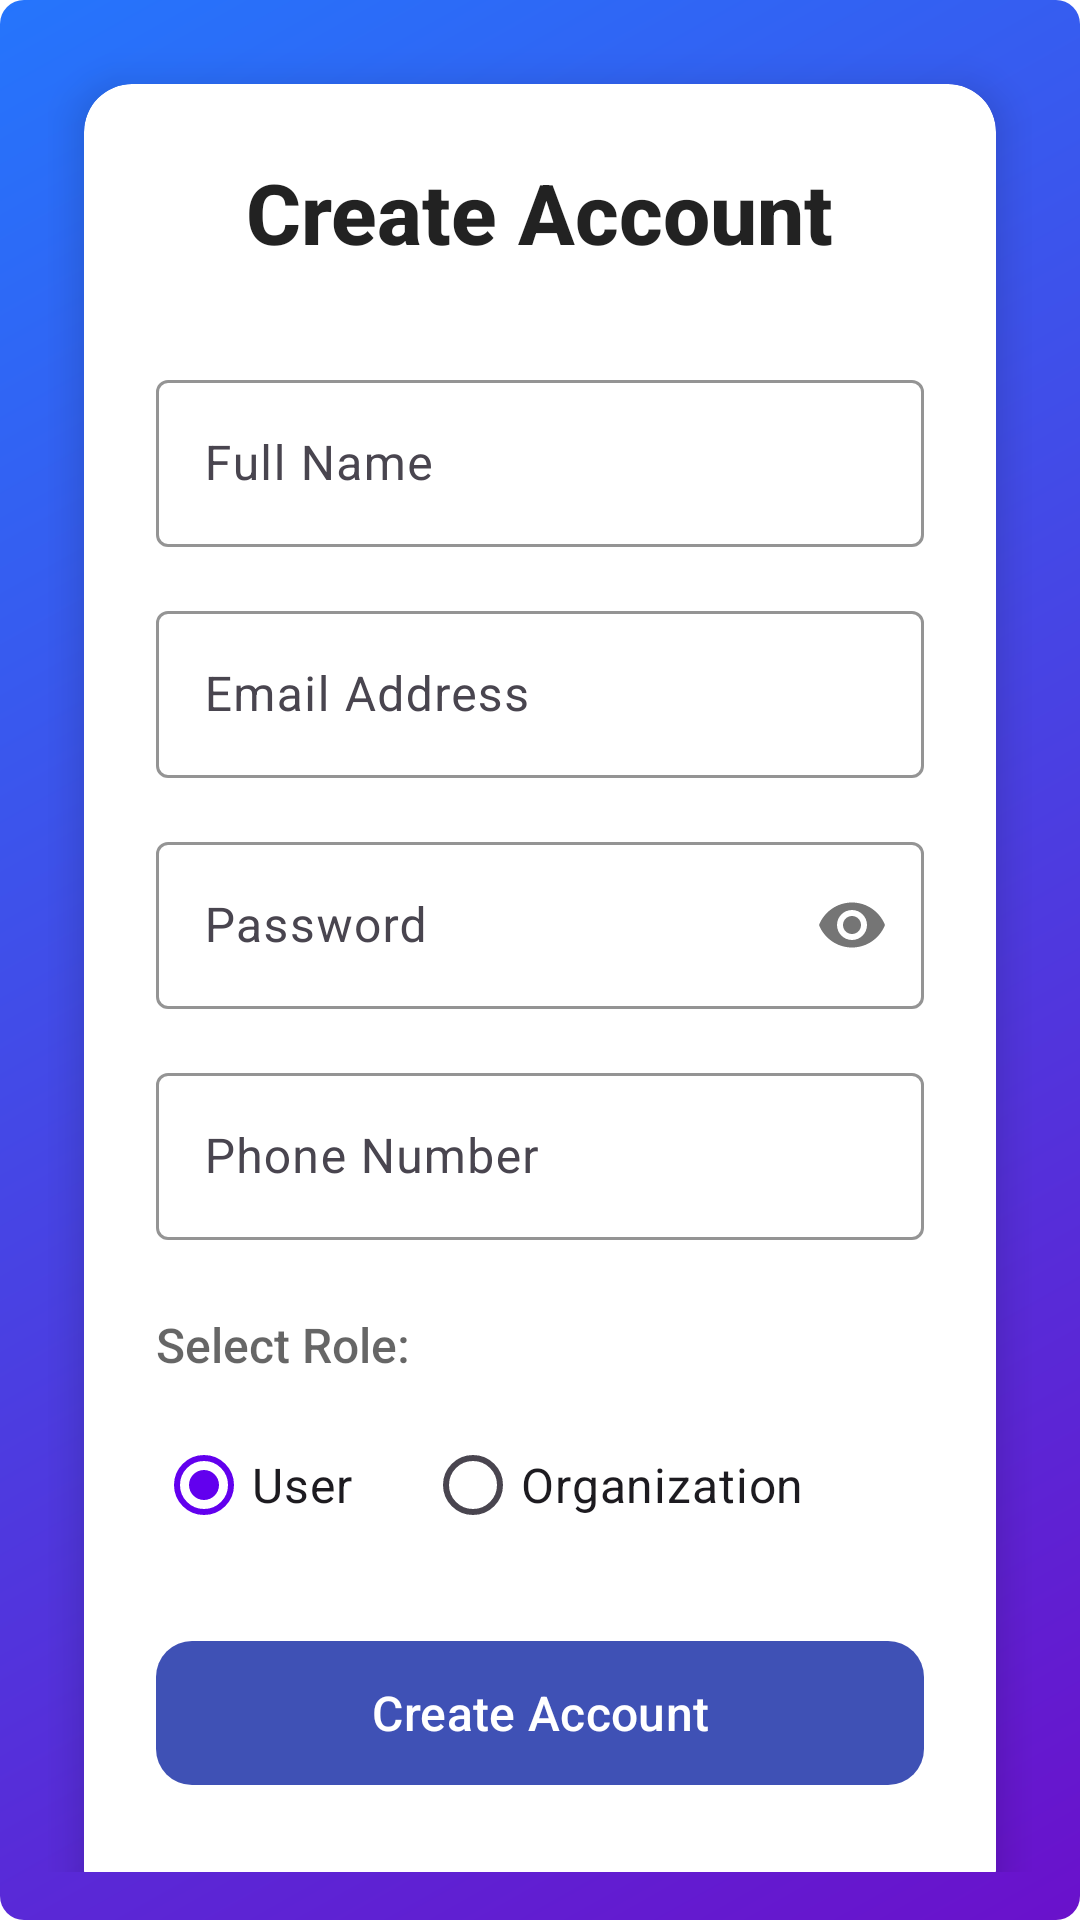

Here is an Android app screen rendered from its layout file. Give the layout XML and the strings, colors and styles it references.
<!-- AndroidManifest.xml: application theme Theme.GiveDonnationApp -->
<!-- res/layout/activity_signup.xml -->
<?xml version="1.0" encoding="utf-8"?>
<ScrollView xmlns:android="http://schemas.android.com/apk/res/android"
    xmlns:app="http://schemas.android.com/apk/res-auto"
    xmlns:tools="http://schemas.android.com/tools"
    android:layout_width="match_parent"
    android:layout_height="match_parent"
    android:background="@drawable/gradient_background"
    android:padding="16dp"
    tools:context=".SignupActivity">

    <androidx.cardview.widget.CardView
        android:layout_width="match_parent"
        android:layout_height="wrap_content"
        android:layout_margin="12dp"
        app:cardCornerRadius="16dp"
        app:cardElevation="8dp"
        app:cardBackgroundColor="@android:color/white">

        <LinearLayout
            android:layout_width="match_parent"
            android:layout_height="wrap_content"
            android:orientation="vertical"
            android:padding="24dp">

            <TextView
                android:layout_width="wrap_content"
                android:layout_height="wrap_content"
                android:text="Create Account"
                android:textSize="28sp"
                android:textStyle="bold"
                android:textColor="@android:color/black"
                android:layout_gravity="center_horizontal"
                android:layout_marginBottom="32dp"
                android:fontFamily="sans-serif-medium"
                android:alpha="0.87"/>

            <com.google.android.material.textfield.TextInputLayout
                android:layout_width="match_parent"
                android:layout_height="wrap_content"
                android:layout_marginBottom="16dp"
                app:boxStrokeColor="@color/colorPrimary"
                app:hintTextColor="@color/colorPrimary">

                <com.google.android.material.textfield.TextInputEditText
                    android:id="@+id/editTextName"
                    android:layout_width="match_parent"
                    android:layout_height="wrap_content"
                    android:hint="Full Name"
                    android:inputType="textPersonName"
                    android:backgroundTint="@color/colorPrimary"
                    android:fontFamily="sans-serif"/>
            </com.google.android.material.textfield.TextInputLayout>

            <com.google.android.material.textfield.TextInputLayout
                android:layout_width="match_parent"
                android:layout_height="wrap_content"
                android:layout_marginBottom="16dp"
                app:boxStrokeColor="@color/colorPrimary"
                app:hintTextColor="@color/colorPrimary">

                <com.google.android.material.textfield.TextInputEditText
                    android:id="@+id/editTextEmail"
                    android:layout_width="match_parent"
                    android:layout_height="wrap_content"
                    android:hint="Email Address"
                    android:inputType="textEmailAddress"
                    android:backgroundTint="@color/colorPrimary"
                    android:fontFamily="sans-serif"/>
            </com.google.android.material.textfield.TextInputLayout>

            <com.google.android.material.textfield.TextInputLayout
                android:layout_width="match_parent"
                android:layout_height="wrap_content"
                android:layout_marginBottom="16dp"
                app:boxStrokeColor="@color/colorPrimary"
                app:hintTextColor="@color/colorPrimary"
                app:passwordToggleEnabled="true">

                <com.google.android.material.textfield.TextInputEditText
                    android:id="@+id/editTextPassword"
                    android:layout_width="match_parent"
                    android:layout_height="wrap_content"
                    android:hint="Password"
                    android:inputType="textPassword"
                    android:backgroundTint="@color/colorPrimary"
                    android:fontFamily="sans-serif"/>
            </com.google.android.material.textfield.TextInputLayout>

            <com.google.android.material.textfield.TextInputLayout
                android:layout_width="match_parent"
                android:layout_height="wrap_content"
                android:layout_marginBottom="24dp"
                app:boxStrokeColor="@color/colorPrimary"
                app:hintTextColor="@color/colorPrimary">

                <com.google.android.material.textfield.TextInputEditText
                    android:id="@+id/editTextPhone"
                    android:layout_width="match_parent"
                    android:layout_height="wrap_content"
                    android:hint="Phone Number"
                    android:inputType="phone"
                    android:backgroundTint="@color/colorPrimary"
                    android:fontFamily="sans-serif"/>
            </com.google.android.material.textfield.TextInputLayout>

            <TextView
                android:layout_width="wrap_content"
                android:layout_height="wrap_content"
                android:text="Select Role:"
                android:textSize="16sp"
                android:textColor="@android:color/black"
                android:alpha="0.6"
                android:layout_marginBottom="12dp"
                android:fontFamily="sans-serif-medium"/>

            <RadioGroup
                android:id="@+id/radioGroupRole"
                android:layout_width="match_parent"
                android:layout_height="wrap_content"
                android:orientation="horizontal"
                android:layout_marginBottom="24dp"
                android:background="?android:selectableItemBackground">

                <RadioButton
                    android:id="@+id/radioButtonUser"
                    android:layout_width="wrap_content"
                    android:layout_height="wrap_content"
                    android:text="User"
                    android:textSize="16sp"
                    android:checked="true"
                    android:buttonTint="@color/colorPrimary"
                    android:layout_marginEnd="24dp"
                    android:fontFamily="sans-serif"/>

                <RadioButton
                    android:id="@+id/radioButtonOrg"
                    android:layout_width="wrap_content"
                    android:layout_height="wrap_content"
                    android:text="Organization"
                    android:textSize="16sp"
                    android:buttonTint="@color/colorPrimary"
                    android:fontFamily="sans-serif"/>
            </RadioGroup>

            <LinearLayout
                android:id="@+id/orgInfoLayout"
                android:layout_width="match_parent"
                android:layout_height="wrap_content"
                android:orientation="vertical"
                android:visibility="gone"
                android:layout_marginBottom="24dp">

                <com.google.android.material.textfield.TextInputLayout
                    android:layout_width="match_parent"
                    android:layout_height="wrap_content"
                    android:layout_marginBottom="16dp"
                    app:boxStrokeColor="@color/colorPrimary"
                    app:hintTextColor="@color/colorPrimary">

                    <com.google.android.material.textfield.TextInputEditText
                        android:id="@+id/editTextOrgName"
                        android:layout_width="match_parent"
                        android:layout_height="wrap_content"
                        android:hint="Organization Name"
                        android:fontFamily="sans-serif"/>
                </com.google.android.material.textfield.TextInputLayout>

                <com.google.android.material.textfield.TextInputLayout
                    android:layout_width="match_parent"
                    android:layout_height="wrap_content"
                    android:layout_marginBottom="16dp"
                    app:boxStrokeColor="@color/colorPrimary"
                    app:hintTextColor="@color/colorPrimary">

                    <com.google.android.material.textfield.TextInputEditText
                        android:id="@+id/editTextOrgDesc"
                        android:layout_width="match_parent"
                        android:layout_height="wrap_content"
                        android:hint="Organization Description"
                        android:inputType="textMultiLine"
                        android:minLines="3"
                        android:fontFamily="sans-serif"/>
                </com.google.android.material.textfield.TextInputLayout>
            </LinearLayout>

            <com.google.android.material.button.MaterialButton
                android:id="@+id/buttonSignup"
                android:layout_width="match_parent"
                android:layout_height="56dp"
                android:text="Create Account"
                android:textSize="16sp"
                android:fontFamily="sans-serif-medium"
                app:cornerRadius="12dp"
                app:backgroundTint="@color/colorPrimary"
                android:layout_marginBottom="16dp"
                android:transitionName="signup_button"
                app:rippleColor="@android:color/white"/>

            <ProgressBar
                android:id="@+id/progressBar"
                android:layout_width="wrap_content"
                android:layout_height="wrap_content"
                android:layout_gravity="center_horizontal"
                android:visibility="gone"
                android:indeterminateTint="@color/colorPrimary"/>
        </LinearLayout>
    </androidx.cardview.widget.CardView>
</ScrollView>
<!-- resources referenced by this layout -->
<resources>
  <color name="colorPrimary">#3F51B5</color>
  <!-- drawable gradient_background (drawable) -->
  <shape xmlns:android="http://schemas.android.com/apk/res/android"
      android:shape="rectangle">
      <gradient
          android:angle="135"
          android:startColor="#6A11CB"
          android:endColor="#2575FC"
          android:type="linear" />
      <corners android:radius="8dp" />
  </shape>
  <style name="Theme.GiveDonnationApp" parent="Base.Theme.GiveDonnationApp" />
  <style name="Base.Theme.GiveDonnationApp" parent="Theme.Material3.DayNight.NoActionBar">
          
          <item name="colorPrimary">@color/primaryColor</item>
          <item name="colorPrimaryVariant">@color/primaryDarkColor</item>
          <item name="colorOnPrimary">@android:color/white</item>
          <item name="colorSecondary">@color/accentColor</item>
          <item name="colorOnSecondary">@android:color/black</item>
          <item name="android:statusBarColor">@color/primaryDarkColor</item>
          <item name="android:windowBackground">@color/backgroundColor</item>
          <item name="colorSurface">@color/surfaceColor</item>
          <item name="colorOnSurface">@color/textColorPrimary</item>
          <item name="colorOutline">#FFE0E0E0</item>
          
      </style>
  <color name="primaryColor">#6200EE</color>
  <color name="primaryDarkColor">#FF3700B3</color>
  <color name="accentColor">#FF03DAC5</color>
  <color name="backgroundColor">#FFFFFFFF</color>
  <color name="surfaceColor">#FFF5F5F5</color>
  <color name="textColorPrimary">#FF000000</color>
</resources>
